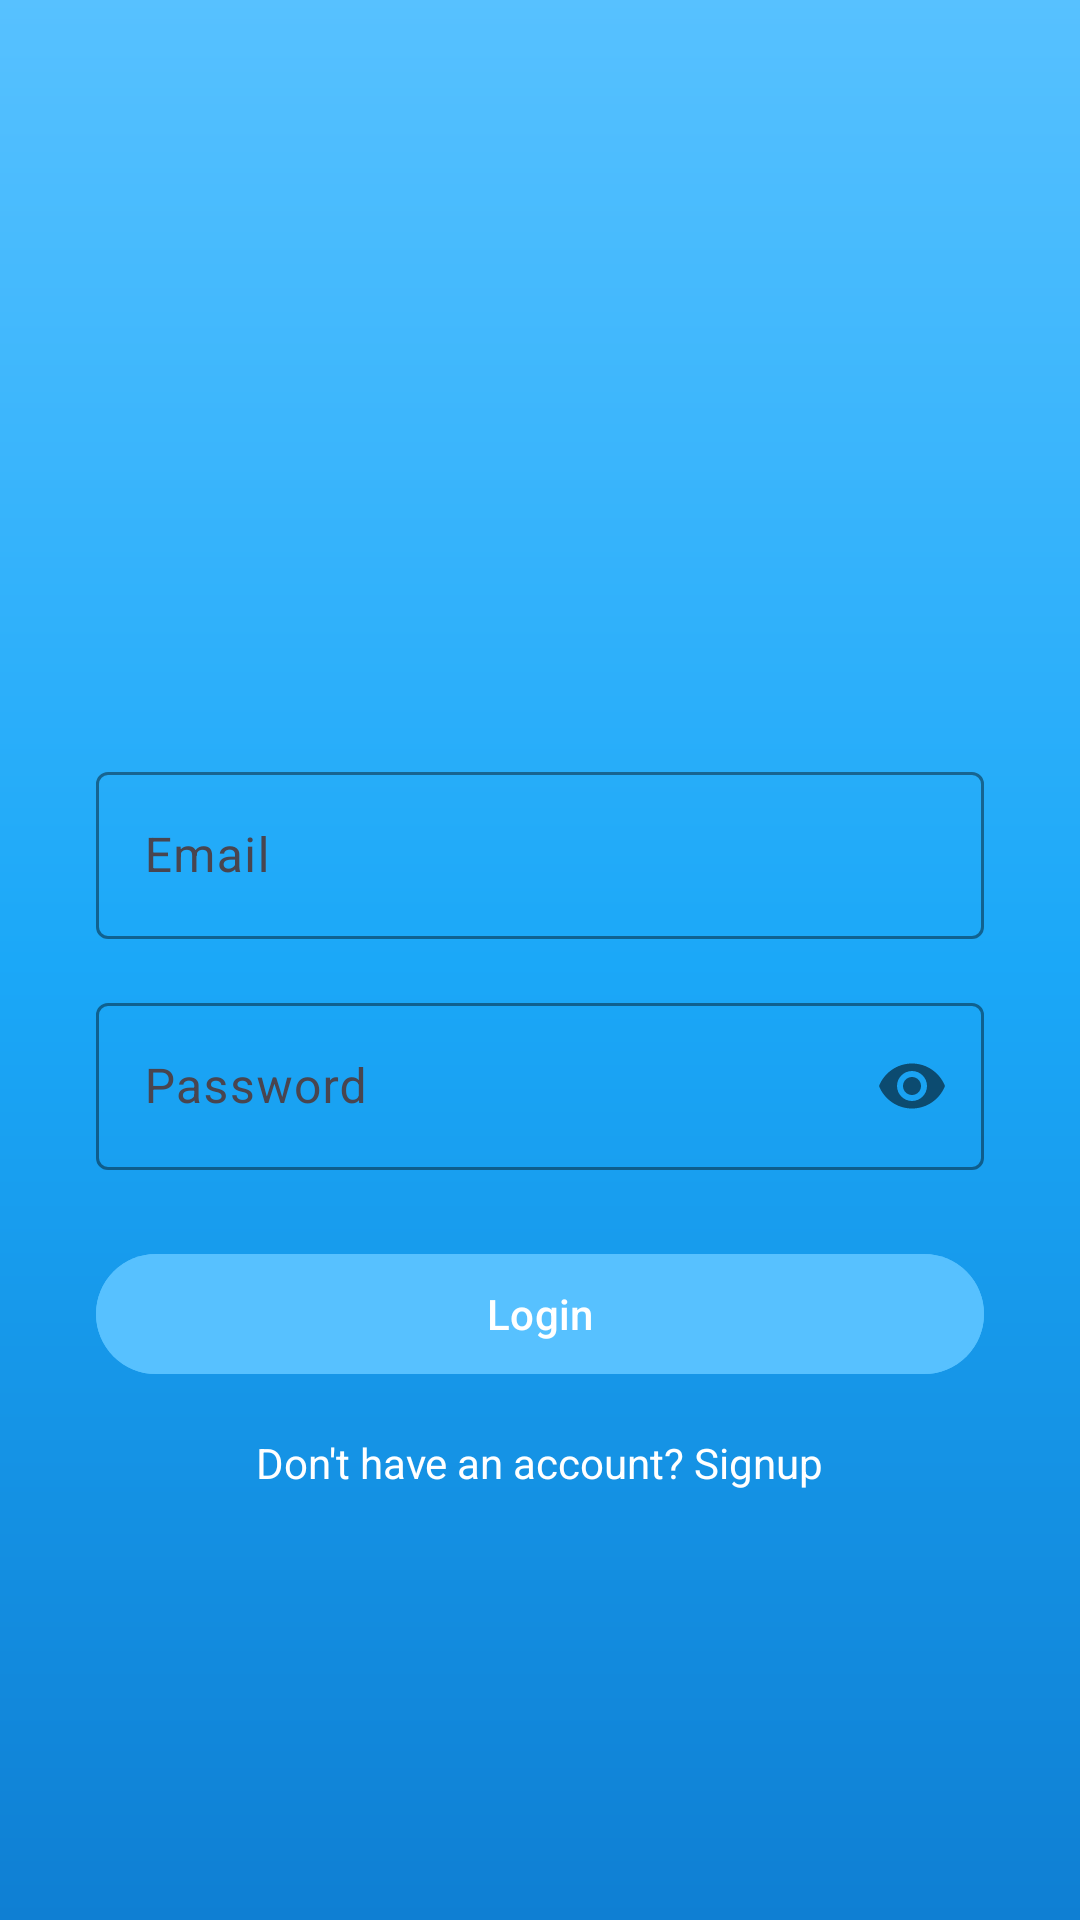

Android layout source for this screen:
<!-- AndroidManifest.xml: application theme Theme.MedicineTime -->
<!-- res/layout/activity_login.xml -->
<?xml version="1.0" encoding="utf-8"?>
<androidx.constraintlayout.widget.ConstraintLayout
    xmlns:android="http://schemas.android.com/apk/res/android"
    xmlns:app="http://schemas.android.com/apk/res-auto"
    xmlns:tools="http://schemas.android.com/tools"
    android:layout_width="match_parent"
    android:layout_height="match_parent"
    android:background="@drawable/splash_bg"
    tools:context=".activity_login">

    
    <ImageView
        android:id="@+id/loginLogo"
        android:layout_width="120dp"
        android:layout_height="120dp"
        android:src="@drawable/medicine_logo"
        android:layout_marginTop="100dp"
        app:layout_constraintTop_toTopOf="parent"
        app:layout_constraintStart_toStartOf="parent"
        app:layout_constraintEnd_toEndOf="parent"/>

    
    <com.google.android.material.textfield.TextInputLayout
        android:id="@+id/emailLayout"
        style="@style/Widget.Material3.TextInputLayout.OutlinedBox"
        android:layout_width="0dp"
        android:layout_height="wrap_content"
        android:layout_marginStart="32dp"
        android:layout_marginEnd="32dp"
        android:layout_marginTop="32dp"
        app:hintTextColor="@color/white"
        app:boxStrokeColor="@color/white"
        app:boxStrokeWidthFocused="2dp"
        app:layout_constraintTop_toBottomOf="@id/loginLogo"
        app:layout_constraintStart_toStartOf="parent"
        app:layout_constraintEnd_toEndOf="parent">

        <com.google.android.material.textfield.TextInputEditText
            android:id="@+id/emailEditText"
            android:layout_width="match_parent"
            android:layout_height="wrap_content"
            android:hint="Email"
            android:textColor="@android:color/white"
            android:inputType="textEmailAddress"/>
    </com.google.android.material.textfield.TextInputLayout>

    
    <com.google.android.material.textfield.TextInputLayout
        android:id="@+id/passwordLayout"
        style="@style/Widget.Material3.TextInputLayout.OutlinedBox"
        android:layout_width="0dp"
        android:layout_height="wrap_content"
        android:layout_marginStart="32dp"
        android:layout_marginEnd="32dp"
        android:layout_marginTop="16dp"
        app:hintTextColor="@color/white"
        app:boxStrokeColor="@color/white"
        app:boxStrokeWidthFocused="2dp"
        app:passwordToggleEnabled="true"
        app:layout_constraintTop_toBottomOf="@id/emailLayout"
        app:layout_constraintStart_toStartOf="parent"
        app:layout_constraintEnd_toEndOf="parent">

        <com.google.android.material.textfield.TextInputEditText
            android:id="@+id/passwordEditText"
            android:layout_width="match_parent"
            android:layout_height="wrap_content"
            android:hint="Password"
            android:textColor="@android:color/white"
            android:inputType="textPassword"/>
    </com.google.android.material.textfield.TextInputLayout>

    
    <com.google.android.material.button.MaterialButton
        android:id="@+id/loginButton"
        style="@style/Widget.Material3.Button"
        android:layout_width="0dp"
        android:layout_height="wrap_content"
            android:backgroundTint="#57C1FF"
    android:text="Login"
        android:layout_marginStart="32dp"
        android:layout_marginEnd="32dp"
        android:layout_marginTop="24dp"
        app:layout_constraintTop_toBottomOf="@id/passwordLayout"
        app:layout_constraintStart_toStartOf="parent"
        app:layout_constraintEnd_toEndOf="parent"/>

    
    <TextView
        android:id="@+id/goToSignup"
        android:layout_width="wrap_content"
        android:layout_height="wrap_content"
        android:text="Don't have an account? Signup"
        android:textColor="@android:color/white"
        android:textSize="14sp"
        android:layout_marginTop="16dp"
        app:layout_constraintTop_toBottomOf="@id/loginButton"
        app:layout_constraintStart_toStartOf="parent"
        app:layout_constraintEnd_toEndOf="parent"/>

</androidx.constraintlayout.widget.ConstraintLayout>
<!-- resources referenced by this layout -->
<resources>
  <color name="white">#FFFFFF</color>
  <!-- drawable splash_bg (drawable) -->
  <?xml version="1.0" encoding="utf-8"?>
  <shape xmlns:android="http://schemas.android.com/apk/res/android">
      <gradient
          android:type="linear"
          android:angle="90"
          android:startColor="#0F7FD3"
          android:centerColor="#1BA8F8"
          android:endColor="#57C1FF" />
  </shape>
  <style name="Theme.MedicineTime" parent="Base.Theme.MedicineTime" />
  <style name="Base.Theme.MedicineTime" parent="Theme.Material3.DayNight.NoActionBar">
          
          
              <item name="titleTextColor">?attr/colorOnSurface</item>
              <item name="android:textColor">?attr/colorOnSurface</item>
  
      </style>
</resources>
